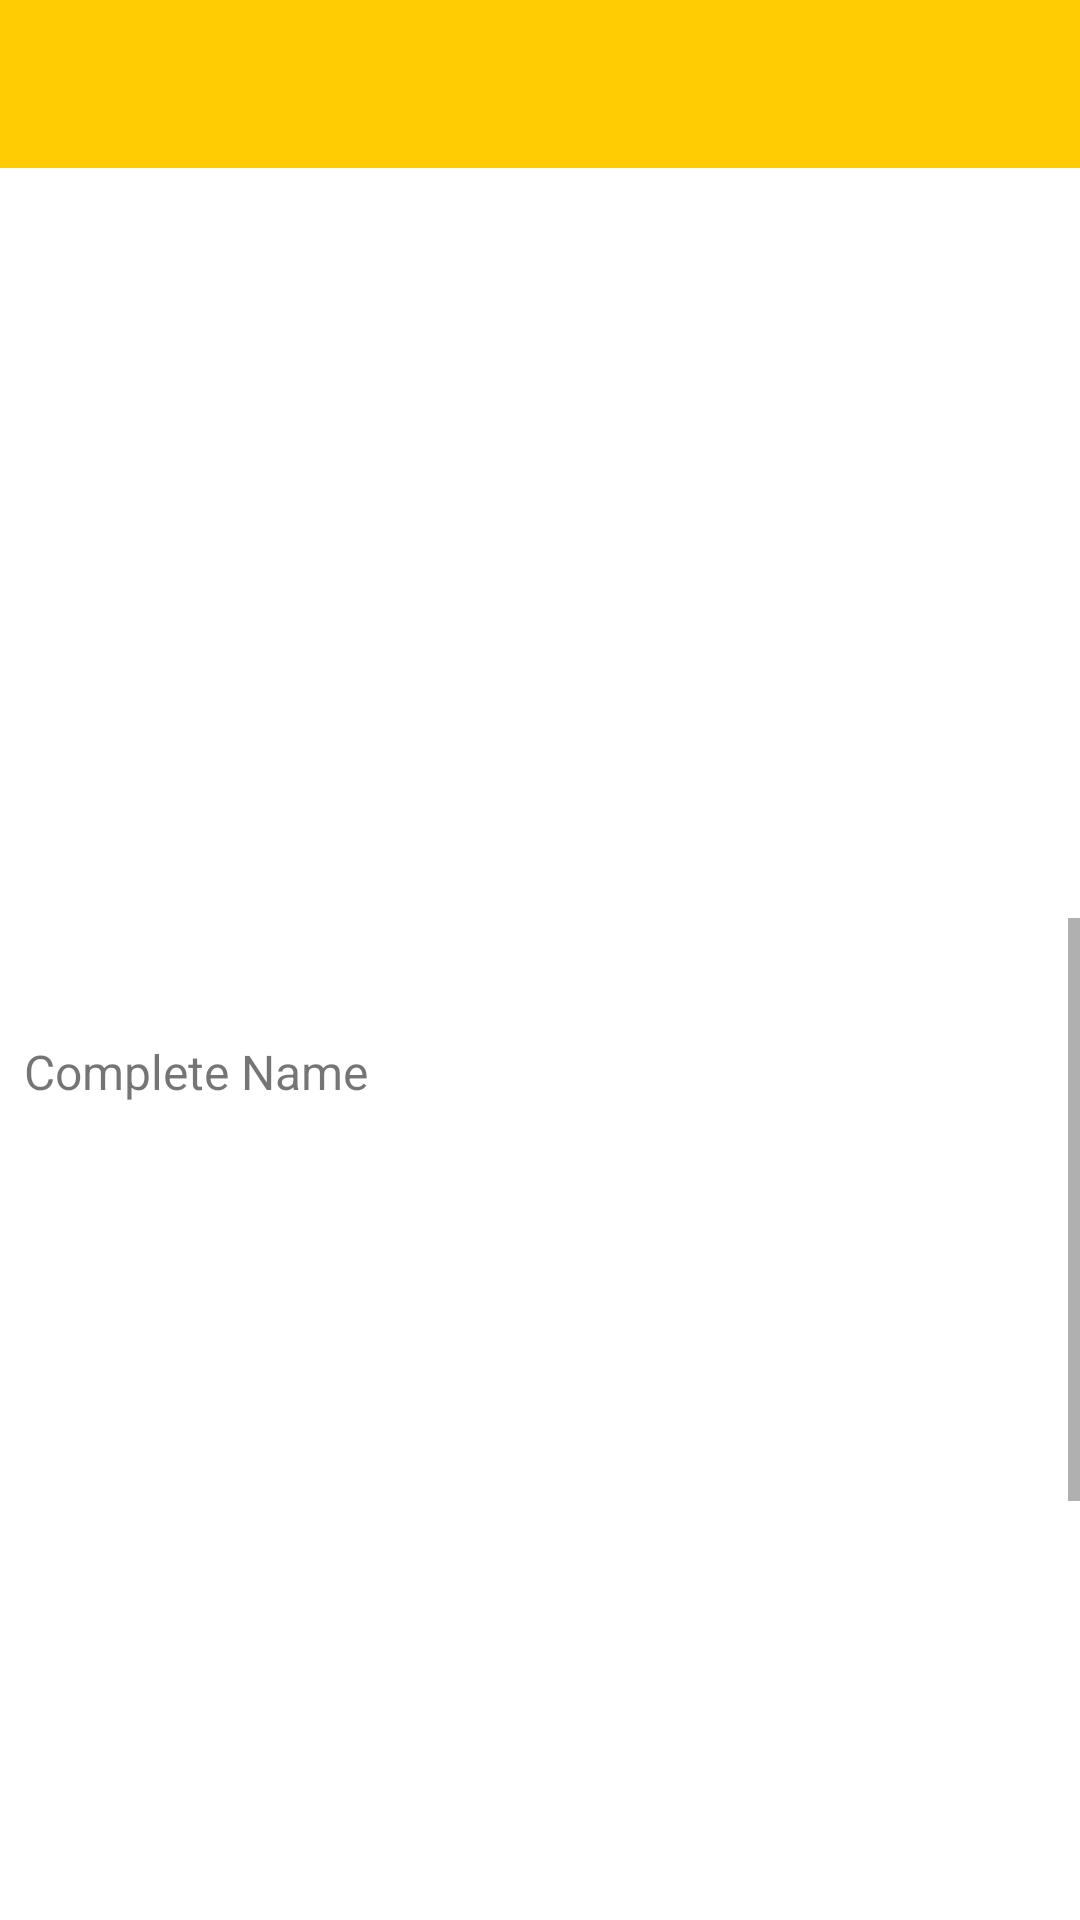

Write the Android layout XML for this screen, with the resource values it uses.
<!-- AndroidManifest.xml: application theme Theme.SuperHeroApp -->
<!-- res/layout/activity_hero_detail.xml -->
<?xml version="1.0" encoding="utf-8"?>
<LinearLayout xmlns:android="http://schemas.android.com/apk/res/android"
    xmlns:app="http://schemas.android.com/apk/res-auto"
    xmlns:tools="http://schemas.android.com/tools"
    android:layout_width="match_parent"
    android:layout_height="match_parent"
    android:orientation="vertical"
    tools:context=".ui.HeroDetailActivity.HeroDetailActivity">

    <androidx.appcompat.widget.Toolbar
        android:id="@+id/DetailToolbar"
        android:layout_width="match_parent"
        android:layout_height="wrap_content"
        android:background="?attr/colorPrimary"
        android:minHeight="?attr/actionBarSize"
        android:theme="?attr/actionBarTheme" />


    <ImageView
        android:id="@+id/ivHero"
        android:layout_width="match_parent"
        android:layout_height="250dp"
        android:layout_gravity="center" />

    <ScrollView
        android:layout_width="match_parent"
        android:layout_height="match_parent">

        <LinearLayout
            android:layout_width="match_parent"
            android:layout_height="wrap_content"
            android:orientation="vertical"
            android:padding="8dp"
            android:paddingLeft="16dp">

            <TextView
                android:id="@+id/tvHeroName"
                android:layout_width="wrap_content"
                android:layout_height="wrap_content"
                android:layout_gravity="center"
                android:textColor="@color/azulhero"
                android:textSize="18sp"
                android:textStyle="bold" />

            <TextView
                android:id="@+id/tvFullName"
                android:layout_width="match_parent"
                android:layout_height="wrap_content"
                android:paddingTop="8dp"
                android:text="@string/completeName"
                android:textSize="16sp" />

            <TextView
                android:id="@+id/tvIntelligence"
                android:layout_width="match_parent"
                android:layout_height="wrap_content"
                android:paddingTop="8dp"
                android:textSize="16sp" />

            <TextView
                android:id="@+id/tvStrength"
                android:layout_width="match_parent"
                android:layout_height="wrap_content"
                android:paddingTop="8dp"
                android:textSize="16sp" />

            <TextView
                android:id="@+id/tvspeed"
                android:layout_width="match_parent"
                android:layout_height="wrap_content"
                android:paddingTop="8dp"
                android:textSize="16sp" />

            <TextView
                android:id="@+id/tvdurability"
                android:layout_width="match_parent"
                android:layout_height="wrap_content"
                android:paddingTop="8dp"
                android:textSize="16sp" />

            <TextView
                android:id="@+id/tvpower"
                android:layout_width="match_parent"
                android:layout_height="wrap_content"
                android:paddingTop="8dp"
                android:textSize="16sp" />

            <TextView
                android:id="@+id/tvcombat"
                android:layout_width="match_parent"
                android:layout_height="wrap_content"
                android:paddingTop="8dp"
                android:textSize="16sp" />

            <TextView
                android:id="@+id/tvAlterEgos"
                android:layout_width="match_parent"
                android:layout_height="wrap_content"
                android:paddingTop="8dp"
                android:textSize="16sp" />
            <TextView
                android:id="@+id/tvFirstAppearance"
                android:layout_width="match_parent"
                android:layout_height="wrap_content"
                android:paddingTop="8dp"
                android:textSize="16sp" />
            <TextView
                android:id="@+id/tvPublisher"
                android:layout_width="match_parent"
                android:layout_height="wrap_content"
                android:paddingTop="8dp"
                android:textSize="16sp" />
            <TextView
                android:id="@+id/tvAlignment"
                android:layout_width="match_parent"
                android:layout_height="wrap_content"
                android:paddingTop="8dp"
                android:textSize="16sp" />
            <TextView
                android:id="@+id/tvgender"
                android:layout_width="match_parent"
                android:layout_height="wrap_content"
                android:paddingTop="8dp"
                android:textSize="16sp" />
            <TextView
                android:id="@+id/tvrace"
                android:layout_width="match_parent"
                android:layout_height="wrap_content"
                android:paddingTop="8dp"
                android:textSize="16sp" />
            <TextView
                android:id="@+id/tvEyeColor"
                android:layout_width="match_parent"
                android:layout_height="wrap_content"
                android:paddingTop="8dp"
                android:textSize="16sp" />
            <TextView
                android:id="@+id/tvHairColor"
                android:layout_width="match_parent"
                android:layout_height="wrap_content"
                android:paddingTop="8dp"
                android:textSize="16sp" />
            <TextView
                android:id="@+id/tvOcupation"
                android:layout_width="match_parent"
                android:layout_height="wrap_content"
                android:paddingTop="8dp"
                android:textSize="16sp" />
            <TextView
                android:id="@+id/tvAffiliation"
                android:layout_width="match_parent"
                android:layout_height="wrap_content"
                android:paddingTop="8dp"
                android:textSize="16sp" />
            <TextView
                android:id="@+id/tvRelatices"
                android:layout_width="match_parent"
                android:layout_height="wrap_content"
                android:paddingTop="8dp"
                android:textSize="16sp" />
        </LinearLayout>
    </ScrollView>

</LinearLayout>
<!-- resources referenced by this layout -->
<resources>
  <color name="azulhero">#3d7dca</color>
  <string name="completeName"> Complete Name</string>
  <style name="Theme.SuperHeroApp" parent="Theme.MaterialComponents.DayNight.NoActionBar">
          
          <item name="colorPrimary">@color/primary</item>
          <item name="colorPrimaryVariant">@color/primaryVariant</item>
          <item name="colorOnPrimary">@color/onPrimary</item>
          
          <item name="colorSecondary">@color/secondary</item>
          
          <item name="android:statusBarColor" tools:targetApi="l">?attr/colorPrimaryVariant</item>
          
      </style>
  <color name="primary">#ffcc03</color>
  <color name="primaryVariant">#232F34</color>
  <color name="onPrimary">#4A6572</color>
  <color name="secondary">#F9AA32</color>
</resources>
